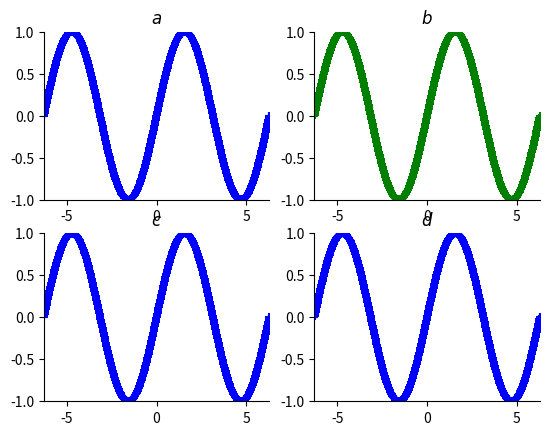

The matplotlib source for this figure:
import matplotlib.pyplot as plt
import numpy as np

x = np.linspace(-2*np.pi, 2*np.pi, 1000)
y = np.sin(x)

ax1 = plt.subplot(221)

ax1.spines["right"].set_color("none")
ax1.spines["top"].set_color("none")
ax1.set_xlim(-2*np.pi, 2*np.pi)
ax1.set_ylim(-1.0, 1.0)
plt.title(r"$a$")
plt.scatter(x, y, marker="+", color="b")

ax2 = plt.subplot(222)

ax2.spines["right"].set_color("none")
ax2.spines["top"].set_color("none")
ax2.xaxis.set_ticks_position("bottom")
ax2.set_xlim(-2*np.pi, 2*np.pi)
ax2.set_ylim(-1.0, 1.0)
plt.title(r"$b$")
plt.scatter(x, y, marker="+", color="g")

ax3 = plt.subplot(223)

ax3.spines["right"].set_color("none")
ax3.spines["top"].set_color("none")
ax3.yaxis.set_ticks_position("left")
ax3.set_xlim(-2*np.pi, 2*np.pi)
ax3.set_ylim(-1.0, 1.0)
plt.title(r"$c$")
plt.scatter(x, y, marker="+", color="b")

ax4 = plt.subplot(224)

ax4.spines["right"].set_color("none")
ax4.spines["top"].set_color("none")
ax4.xaxis.set_ticks_position("bottom")
ax4.yaxis.set_ticks_position("left")
ax4.set_xlim(-2*np.pi, 2*np.pi)
ax4.set_ylim(-1.0, 1.0)
plt.title(r"$d$")
plt.scatter(x, y, marker="+", color="b")

plt.show()